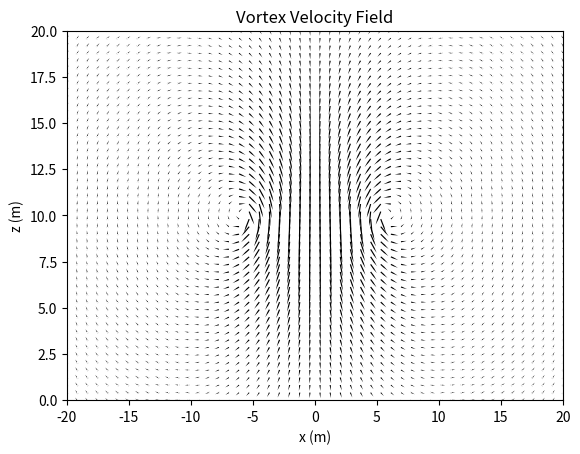
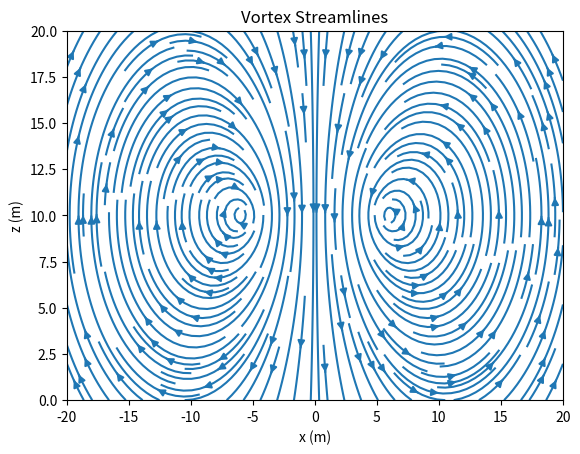
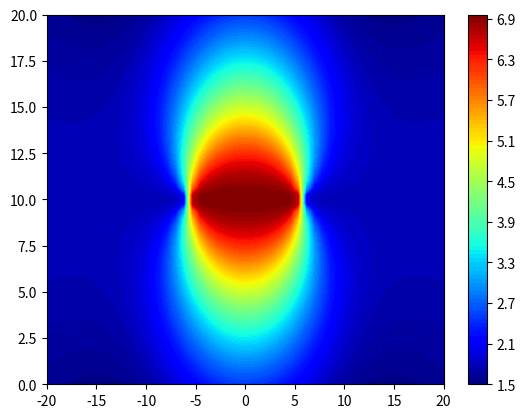

Write the Python code that produced these figures, in order.
"""
FYP: Killing wilding pines with helicopter sprayed pesticide
Vortex model
"""

# Import Libraries
import math as m
import numpy as np
import matplotlib.pyplot as plt

# Constants
R = 5 # m - raidus of helicopter propeller
rho_a = 1 # kg/m^3 - constant air density
k = 7 # constant relating helicopter roll-up to fixed-wing roll-up
c = 0.25 # m - blade chord length
r_m = 5 # m - mean radius of rotor
n_b = 2 # number of blades

# Inputs
inp = {
  'U_inf': 10, # m/s - helicopter speed
  'Omega': 15, # rad/s - rotor rotational speed
  'H': 10, # m - heigh of helicopter
  'W': 600, # kg - weight of helicopter and everything it is carrying
  't': 1 # s - time
}

def calculate_w_values(inp):
  """ Calculate downwash values from constants and inputs """
  # Initialize
  vals = {} 

  # Helicopter forward advance
  vals['mew'] = inp['U_inf']/(inp['Omega']*R)

  # Helicopter Blade Solidity
  vals['sigma_s'] = c*n_b/(2*m.pi*r_m)

  # Circulation
  vals['Gamma0'] = inp['W']/(2*rho_a*R*inp['U_inf'])

  # Decay Model
  vals['F'] = m.exp(-1*k*vals['mew']*vals['Gamma0']*inp['t']/
  (vals['sigma_s']*m.pi*(R**2)))
  """May not be correct decay model?? Or need to work out 
  time properly??"""
  # Replace this part with correct decay model?
    
  # Downwash
  vals['w'] = m.sqrt(vals['F']*inp['W']/(2*m.pi*rho_a*(R**2)))

  return vals

# Vortex Funcitons
def calculate_vortex_values(inp, vals):
  """Calculate vortex values, adding them to 
  the vals dictionary"""

  # Rotor tip vorticity
  vals['Γ'] = 1 #inp['U_inf']/(inp['Omega']*R)
  # replace with proper equation

  return vals

def get_coordinates(n, inp, domain):
    'Make grid of size nxn for velocity field'
    X, Z = np.meshgrid(np.linspace(domain[0], domain[1], n), np.linspace(domain[2], domain[3], n))

    return [X, Z]

def cart2pol(X, Z):
    ρ = np.sqrt(X**2 + Z**2)
    θ = np.arctan2(Z, X)
    return(ρ, θ)

def get_vortex_speed_matrixes(inp, vals, ρ, θ):
  'Calculate velocities in grid'
  Vr = 0
  Vθ = vals['Γ']/(2*m.pi)
  Vx = -Vθ*np.sin(θ)*(np.max(ρ)-ρ)
  Vz = Vθ*np.cos(θ)*(np.max(ρ)-ρ)
  return [Vx, Vz, Vr, Vθ]

def main():
  """ Main function """
  n = 50
  domain = [-20, 20, 0, 20]
  linspace = (domain[1] -domain[0])/n
  vals = calculate_w_values(inp)
  vals = calculate_vortex_values(inp, vals)
  X, Z = get_coordinates(n, inp, domain)
  'local polar coordinated of each vortex'
  ρ1, θ1 = cart2pol(X-linspace*np.ceil(R/linspace), Z-inp['H'])
  ρ2, θ2 = cart2pol(X+linspace*np.ceil(R/linspace), Z-inp['H'])
  'velocities produced by individual vortices'
  Vx1, Vz1, Vρ, Vθ = get_vortex_speed_matrixes(inp, vals, ρ1, θ1)
  Vx2, Vz2, Vρ, Vθ = get_vortex_speed_matrixes(inp, vals, ρ2, θ2)
  'superposing velocity vectors'
  Vx = Vx1 - Vx2
  Vz = Vz1 - Vz2

  'Plot Vector Field'
  plt.figure()
  plt.quiver(X, Z, Vx, Vz, headwidth=0, headlength=0)
  plt.xlabel('x (m)')
  plt.ylabel('z (m)')
  plt.title('Vortex Velocity Field')
  plt.xlim(-20, 20)
  plt.ylim(0, 20)
  plt.show(block = False)

  plt.figure()
  plt.streamplot(X, Z, Vx, Vz, 2)
  plt.xlabel('x (m)')
  plt.ylabel('z (m)')
  plt.title('Vortex Streamlines')
  plt.xlim(-20, 20)
  plt.ylim(0, 20)
  plt.show(block = False)
  
  plt.figure()
  plt.contourf(X, Z, (np.sqrt(Vx**2 + Vz**2)), 100, cmap = 'jet') 
  #   plt.contour(X, Z, (np.sqrt(Vx**2 + Vz**2)), 100)
  plt.colorbar() 
  plt.xlim(-20, 20)
  plt.ylim(0, 20)
  plt.show() 
main()